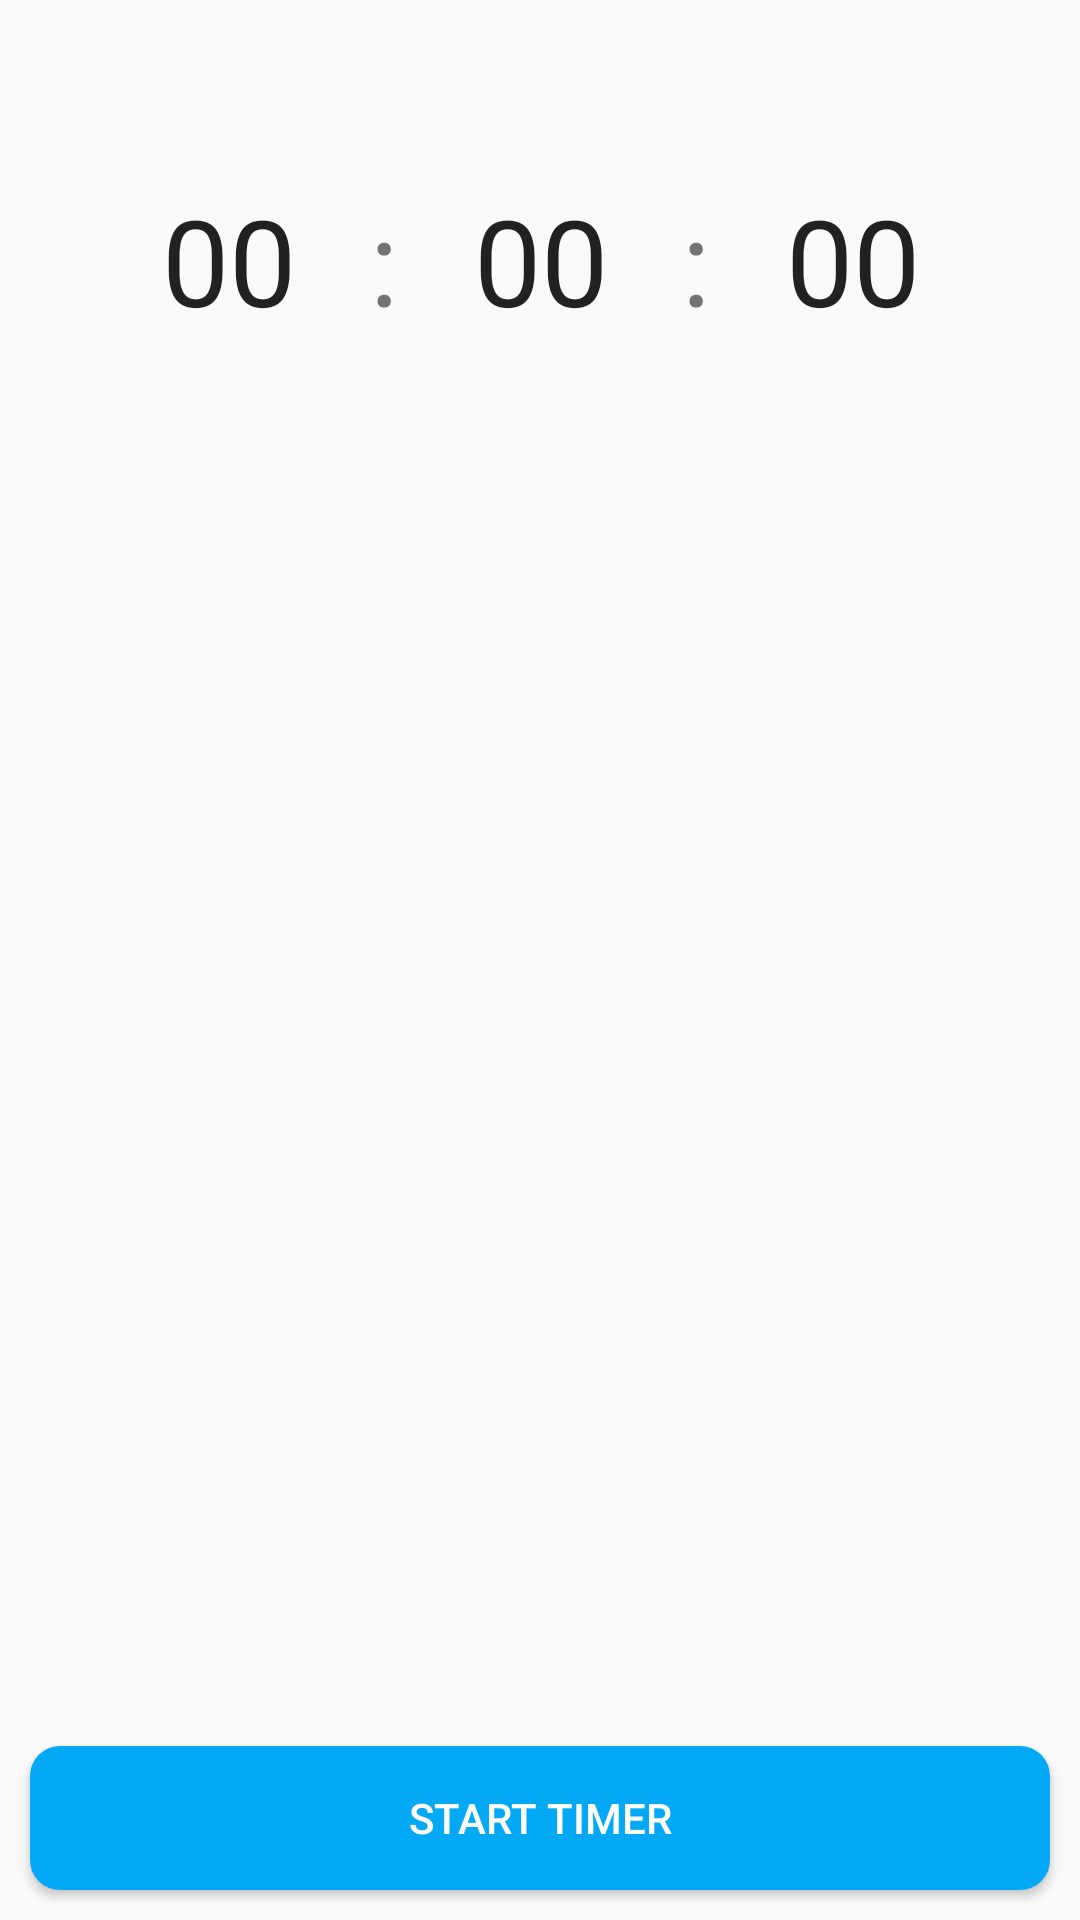

This screen was rendered from an Android layout file. Write that file and the resources it references.
<!-- AndroidManifest.xml: application theme AppTheme -->
<!-- res/layout/activity_timer.xml -->
<RelativeLayout xmlns:android="http://schemas.android.com/apk/res/android"
    android:id="@+id/LinearLayout1"
    android:layout_width="match_parent"
    android:layout_height="match_parent"
    android:orientation="vertical"
    android:descendantFocusability="beforeDescendants"
    android:focusableInTouchMode="true" >

    <LinearLayout
        android:layout_width="match_parent"
        android:layout_height="wrap_content"
        android:orientation="horizontal"
        android:focusable="true"
        android:weightSum="5"
        android:layout_margin="50dp" >

        <EditText
            android:id="@+id/hour_et"
            android:layout_width="0dp"
            android:layout_height="wrap_content"
            android:layout_weight="1"
            android:gravity="center"
            android:backgroundTint="@android:color/transparent"
            android:maxLength="2"
            android:text="00"
            android:hint="00"
            android:textSize="40sp"
            android:inputType="phone" />

        <TextView
            android:layout_width="0dp"
            android:layout_height="wrap_content"
            android:layout_weight="1"
            android:gravity="center"
            android:backgroundTint="@android:color/transparent"
            android:text=":"
            android:textSize="40sp" />

        <EditText
            android:id="@+id/minute_et"
            android:layout_width="0dp"
            android:layout_height="wrap_content"
            android:layout_weight="1"
            android:gravity="center"
            android:backgroundTint="@android:color/transparent"
            android:maxLength="2"
            android:text="00"
            android:hint="00"
            android:textSize="40sp"
            android:inputType="phone" />

        <TextView
            android:layout_width="0dp"
            android:layout_height="wrap_content"
            android:layout_weight="1"
            android:gravity="center"
            android:backgroundTint="@android:color/transparent"
            android:text=":"
            android:textSize="40sp" />

        <EditText
            android:id="@+id/second_et"
            android:layout_width="0dp"
            android:layout_height="wrap_content"
            android:layout_weight="1"
            android:gravity="center"
            android:backgroundTint="@android:color/transparent"
            android:maxLength="2"
            android:text="00"
            android:hint="00"
            android:textSize="40sp"
            android:inputType="phone" />

    </LinearLayout>

    <TextView
        android:id="@+id/show_time"
        android:layout_width="wrap_content"
        android:layout_height="wrap_content" />

    <Button
        android:id="@+id/btnStartTime"
        android:layout_width="match_parent"
        android:layout_height="wrap_content"
        android:background="@drawable/btn_bg"
        android:layout_margin="10dp"
        android:layout_alignParentBottom="true"
        android:text="Start Timer"
        android:textColor="@android:color/white"/>

</RelativeLayout>
<!-- resources referenced by this layout -->
<resources>
  <!-- drawable btn_bg (drawable) -->
  <?xml version="1.0" encoding="utf-8"?>
  
  <shape xmlns:android="http://schemas.android.com/apk/res/android"
      android:shape="rectangle">
      
      <solid android:color="@color/colorPrimary"/>
      <corners android:radius="10dp"/>
  </shape>
  <style name="AppTheme" parent="Theme.AppCompat.Light.DarkActionBar">
          
          <item name="colorPrimary">@color/colorPrimary</item>
          <item name="colorPrimaryDark">@color/colorPrimaryDark</item>
          <item name="colorAccent">@color/colorAccent</item>
      </style>
  <color name="colorPrimary">#03A9F4</color>
  <color name="colorPrimaryDark">#0288D1</color>
  <color name="colorAccent">#03A9F4</color>
</resources>
